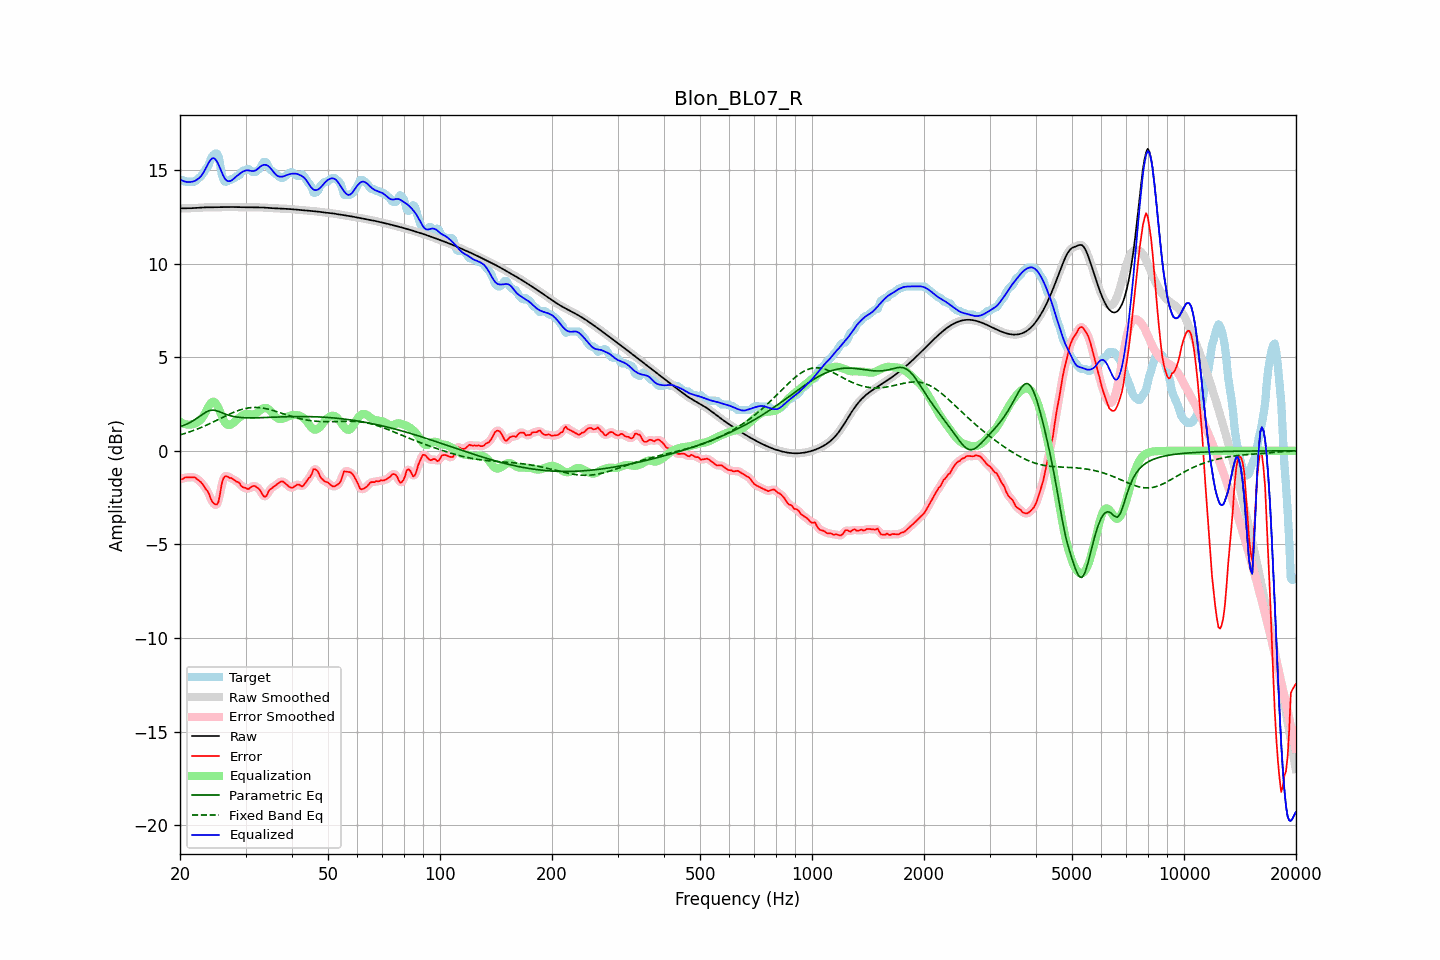

The table this chart was drawn from, first rows:
frequency, raw, error, smoothed, error_smoothed, equalization, parametric_eq, fixed_band_eq, equalized_raw, equalized_smoothed, target
20.00, 12.94, -1.49, 12.94, -1.52, 1.55, 1.28, 0.85, 14.49, 14.49, 14.44
20.20, 12.94, -1.53, 12.94, -1.49, 1.50, 1.31, 0.87, 14.44, 14.44, 14.47
20.40, 12.94, -1.49, 12.94, -1.47, 1.46, 1.35, 0.90, 14.40, 14.40, 14.44
20.61, 12.95, -1.43, 12.95, -1.45, 1.43, 1.38, 0.93, 14.37, 14.37, 14.37
20.81, 12.95, -1.42, 12.95, -1.42, 1.41, 1.42, 0.95, 14.36, 14.36, 14.37
21.02, 12.95, -1.42, 12.95, -1.42, 1.40, 1.46, 0.98, 14.35, 14.35, 14.37
21.23, 12.95, -1.42, 12.95, -1.42, 1.40, 1.50, 1.01, 14.35, 14.35, 14.37
21.44, 12.95, -1.42, 12.95, -1.41, 1.41, 1.55, 1.04, 14.36, 14.36, 14.37
21.66, 12.96, -1.41, 12.96, -1.41, 1.42, 1.60, 1.07, 14.38, 14.38, 14.37
21.87, 12.96, -1.41, 12.96, -1.43, 1.44, 1.65, 1.10, 14.40, 14.40, 14.37
22.09, 12.97, -1.47, 12.97, -1.47, 1.48, 1.71, 1.14, 14.45, 14.45, 14.44
22.31, 12.97, -1.54, 12.97, -1.53, 1.53, 1.77, 1.17, 14.50, 14.50, 14.51
22.54, 12.98, -1.60, 12.98, -1.60, 1.59, 1.83, 1.21, 14.57, 14.57, 14.58
22.76, 12.99, -1.67, 12.99, -1.68, 1.68, 1.89, 1.24, 14.66, 14.66, 14.66
22.99, 12.99, -1.78, 12.99, -1.78, 1.78, 1.95, 1.28, 14.77, 14.77, 14.77
23.22, 13.00, -1.89, 13.00, -1.89, 1.91, 2.00, 1.31, 14.91, 14.91, 14.88
23.45, 13.00, -2.04, 13.00, -2.01, 2.08, 2.06, 1.35, 15.08, 15.08, 15.04
23.69, 13.00, -2.13, 13.00, -2.15, 2.25, 2.10, 1.39, 15.25, 15.25, 15.13
23.92, 13.00, -2.29, 13.00, -2.33, 2.41, 2.14, 1.43, 15.41, 15.41, 15.29
24.16, 13.00, -2.53, 13.00, -2.51, 2.53, 2.16, 1.47, 15.53, 15.53, 15.53
24.40, 13.00, -2.70, 13.00, -2.69, 2.61, 2.17, 1.51, 15.61, 15.61, 15.71
24.65, 13.00, -2.80, 13.00, -2.82, 2.62, 2.16, 1.55, 15.63, 15.63, 15.81
24.89, 13.00, -2.87, 13.00, -2.89, 2.56, 2.16, 1.59, 15.57, 15.57, 15.87
25.14, 13.01, -2.87, 13.01, -2.85, 2.44, 2.13, 1.64, 15.45, 15.45, 15.87
25.39, 13.01, -2.71, 13.01, -2.62, 2.27, 2.10, 1.68, 15.28, 15.28, 15.71
25.65, 13.01, -2.26, 13.01, -2.25, 2.07, 2.07, 1.72, 15.07, 15.07, 15.27
25.91, 13.01, -1.75, 13.01, -1.83, 1.86, 2.03, 1.76, 14.87, 14.87, 14.76
26.16, 13.01, -1.48, 13.01, -1.51, 1.66, 2.00, 1.80, 14.67, 14.67, 14.49
26.43, 13.01, -1.36, 13.01, -1.36, 1.51, 1.96, 1.85, 14.52, 14.52, 14.37
26.69, 13.01, -1.36, 13.01, -1.35, 1.41, 1.93, 1.89, 14.43, 14.43, 14.37
26.96, 13.02, -1.39, 13.02, -1.38, 1.38, 1.90, 1.93, 14.39, 14.39, 14.41
27.23, 13.02, -1.45, 13.02, -1.43, 1.38, 1.88, 1.97, 14.40, 14.40, 14.47
27.50, 13.02, -1.45, 13.02, -1.47, 1.42, 1.86, 2.01, 14.43, 14.43, 14.47
27.77, 13.02, -1.51, 13.02, -1.52, 1.48, 1.84, 2.04, 14.50, 14.50, 14.53
28.05, 13.01, -1.57, 13.01, -1.57, 1.56, 1.82, 2.08, 14.57, 14.57, 14.58
28.33, 13.01, -1.64, 13.01, -1.62, 1.64, 1.81, 2.11, 14.65, 14.65, 14.65
28.62, 13.01, -1.67, 13.01, -1.68, 1.71, 1.79, 2.14, 14.71, 14.71, 14.67
28.90, 13.00, -1.72, 13.00, -1.76, 1.78, 1.78, 2.17, 14.78, 14.78, 14.72
29.19, 13.00, -1.87, 13.00, -1.84, 1.85, 1.78, 2.20, 14.85, 14.85, 14.87
29.48, 13.00, -1.94, 13.00, -1.92, 1.90, 1.77, 2.22, 14.90, 14.90, 14.94
29.78, 13.00, -1.97, 13.00, -1.98, 1.94, 1.76, 2.25, 14.94, 14.94, 14.97
30.08, 13.00, -1.98, 13.00, -2.01, 1.97, 1.76, 2.27, 14.97, 14.97, 14.99
30.38, 13.00, -2.04, 13.00, -2.02, 1.97, 1.76, 2.28, 14.98, 14.97, 15.05
30.68, 13.00, -2.02, 13.00, -2.00, 1.96, 1.76, 2.30, 14.97, 14.97, 15.03
30.99, 13.00, -1.95, 13.00, -1.96, 1.95, 1.76, 2.31, 14.95, 14.95, 14.95
31.30, 13.00, -1.89, 13.00, -1.90, 1.93, 1.76, 2.31, 14.93, 14.93, 14.89
31.61, 13.00, -1.87, 13.00, -1.88, 1.94, 1.76, 2.32, 14.94, 14.94, 14.87
31.93, 13.00, -1.90, 13.00, -1.90, 1.97, 1.76, 2.32, 14.97, 14.97, 14.90
32.24, 13.00, -1.96, 13.00, -1.95, 2.03, 1.76, 2.31, 15.03, 15.03, 14.96
32.57, 13.00, -2.03, 13.00, -2.03, 2.10, 1.77, 2.31, 15.10, 15.10, 15.02
32.89, 13.00, -2.12, 13.00, -2.15, 2.18, 1.77, 2.30, 15.17, 15.17, 15.12
33.22, 12.99, -2.29, 12.99, -2.29, 2.24, 1.77, 2.29, 15.23, 15.23, 15.28
33.55, 12.99, -2.42, 12.99, -2.40, 2.28, 1.77, 2.27, 15.27, 15.27, 15.41
33.89, 12.98, -2.45, 12.98, -2.43, 2.29, 1.78, 2.26, 15.27, 15.27, 15.43
34.23, 12.97, -2.38, 12.97, -2.35, 2.28, 1.78, 2.24, 15.25, 15.25, 15.35
34.57, 12.97, -2.18, 12.97, -2.22, 2.23, 1.78, 2.22, 15.20, 15.20, 15.15
34.92, 12.96, -2.07, 12.96, -2.09, 2.16, 1.79, 2.20, 15.12, 15.12, 15.03
35.27, 12.96, -2.00, 12.96, -1.99, 2.06, 1.79, 2.17, 15.02, 15.02, 14.96
35.62, 12.95, -1.94, 12.95, -1.93, 1.96, 1.80, 2.15, 14.91, 14.91, 14.89
35.97, 12.95, -1.87, 12.95, -1.87, 1.85, 1.80, 2.12, 14.80, 14.80, 14.82
... 635 more rows
